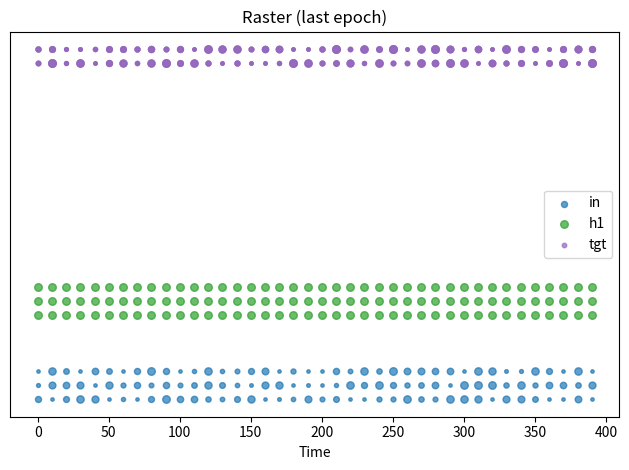

Write Python code to recreate this figure.
import numpy as np
import heapq
import matplotlib.pyplot as plt
from dataclasses import dataclass

# ---------------- Event ----------------
@dataclass(order=True)
class Event:
    time: float
    src: str
    idx: int

# ---------------- Utility ----------------
def exp_decay_inplace(arr, dt, tau):
    if tau <= 0:
        return
    arr *= np.exp(-dt / tau)

def safe_log(x):
    return np.log(x) if x > 0 else float('nan')

#-----------new basic Synapse matrix without learning-------
class NewSynapseMatrix:
    """
    Drop-in Ersatz für SynapseMatrix mit:
      - pre_trace / post_trace + exponentiellem Zerfall wie gehabt
      - on_pre_spike() gibt pre_trace @ W zurück (PSC-Summe über alle Prä-Spuren)
      - update() ist NO-OP (keine Lern-Änderung der Gewichte)
    """
    def __init__(self, W_np, tau_pre=20.0, tau_post=50.0):
        W_np = np.asarray(W_np, dtype=float)              # shape: (n_pre, n_post)
        self.W = W_np
        self.n_pre, self.n_post = W_np.shape
        self.tau_pre = float(tau_pre)
        self.tau_post = float(tau_post)

        self.pre_trace = np.zeros(self.n_pre, dtype=float)
        self.post_trace = np.zeros(self.n_post, dtype=float)
        self.pre_last = -1e9 * np.ones(self.n_pre, dtype=float)
        self.post_last = -1e9 * np.ones(self.n_post, dtype=float)
        self.t_last = 0.0

        self.last_dw_sum = 0.0  # bleibt immer 0

    def decay_to(self, t):
        dt = t - self.t_last
        if dt > 0:
            exp_decay_inplace(self.pre_trace, dt, self.tau_pre)
            exp_decay_inplace(self.post_trace, dt, self.tau_post)
            self.t_last = float(t)

    def on_pre_spike(self, pre_idx, t, x_t=1.0):
        """Presyn-Spike/Analoginput: Trace wie gehabt, Ausgabe = pre_trace @ W."""
        self.decay_to(t)
        self.pre_trace[pre_idx] += float(x_t)
        self.pre_last[pre_idx] = float(t)
        return self.pre_trace @ self.W  # Länge n_post (hier: n_h1)

    def on_post_spike(self, post_idx, t):
        """Nur für Kompatibilität/Logging der Postsyn-Spur (kein Lernen)."""
        self.decay_to(t)
        self.post_trace[post_idx] += 1.0
        self.post_last[post_idx] = float(t)

    def update(self, pre_idx, post_idx, reward=None, anti_hebb=False):
        """NO-OP: Gewichte bleiben fix."""
        return 0.0

    def reset_dw_log(self):
        val = self.last_dw_sum
        self.last_dw_sum = 0.0
        return val

    def reset_traces(self):
        self.pre_trace[:] = 0.0
        self.post_trace[:] = 0.0
        self.pre_last[:] = -1e9
        self.post_last[:] = -1e9
        self.t_last = 0.0




# ---------------- LIF Population (PSC + membrane) ----------------
class LIFPopulation:
    """
    LIF with synaptic PSC trace (i_syn) and membrane V.
    i_syn decays with tau_syn; V decays with tau_m.
    compute_next_spike predicts crossing time assuming i_syn stays constant.
    """
    def __init__(self, n, tau_m=20.0, tau_syn=5.0, v_thresh=1.0, v_reset=0.0, refractory=0.0, inhib=0.1, init_dend_tau=5.0, init_dend_gain=1.0, name="pop"):
        self.name = name
        self.n = n
        # self.tau_syn = tau_syn
        self.tau_m = tau_m
        self.v_thresh = v_thresh
        self.v_reset = v_reset
        self.refractory = refractory
        self.inhib = inhib
        self.i_dend = np.zeros(n, dtype=float)  # this corresponds to I0 in formulas
        # per-neuron trainable dendritic time constant and gain (can be adjusted during learning)
        self.dend_tau = np.full(n, float(init_dend_tau), dtype=float)
        self.dend_gain = np.full(n, float(init_dend_gain), dtype=float)

        # synaptic current (PSC) per neuron
        # self.i_syn = np.zeros(n, dtype=float)

        # states
        self.v = np.zeros(n)               # membrane potentials
        self.t_last_spike = -1e9 * np.ones(n)  # last spike times
        self.gain = np.ones(n)
        self.gain_lr = 1 * 1e-3

        # homeostasis
        self.spike_count = np.zeros(n)
        self.target_rate = 0.05

        # track last update time per neuron
        self.t_last_update = np.zeros(n)

    def decay_to(self, t):
        dt = t - self.t_last_update
        mask = dt > 0
        if np.any(mask):
            # membrane exponential decay
            self.v[mask] *= np.exp(-dt[mask] / self.tau_m)
            # # synaptic (PSC) exponential decay
            # self.i_syn[mask] *= np.exp(-dt[mask] / self.tau_syn)
            # self.t_last_update[mask] = t
            # dendritic trace exponential decay (each neuron has own tau)
            # compute factor per neuron
            taus = self.dend_tau[mask]
            self.i_dend[mask] *= np.exp(-dt[mask] / taus)
            self.t_last_update[mask] = t

    def _V_of_s(self, j, s, V0, I0):
        """
        Membrane voltage at time t = t_now + s (s >= 0), given:
          - neuron j
          - V0 = membrane at t_now
          - I0 = dendritic amplitude at t_now (so drive = I0 * exp(-s / dend_tau[j]))
        Analytical expression:
          V(s) = V0*exp(-s/tau_m) + A * (exp(-s/dend_tau) - exp(-s/tau_m))
        where A = I0 * tau_m * dend_tau / (dend_tau - tau_m)  (for dend_tau != tau_m)
        If dend_tau == tau_m the limit yields V(s) = V0*e^{-s/tau} + I0 * tau * s * e^{-s/tau}
        """
        tau_m = self.tau_m
        tau_k = float(self.dend_tau[j])
        if I0 == 0.0:
            return V0 * np.exp(-s / tau_m)
        if abs(tau_k - tau_m) > 1e-12:
            A = I0 * tau_m * tau_k / (tau_k - tau_m)
            return V0 * np.exp(-s / tau_m) + A * (np.exp(-s / tau_k) - np.exp(-s / tau_m))
        else:
            # tau_k == tau_m special-case (use limit)
            tau = tau_m
            return np.exp(-s / tau) * (V0 + I0 * tau * s)

    def compute_next_spike(self, j, I_drive, t_now, V_before):
        """
        Predict next spike time for neuron j assuming dendritic drive decays exponentially:
          I_drive(t) = I_drive_now * exp(-(t - t_now)/dend_tau[j])
        We look for the earliest s >= 0 s.t. V(s) = v_thresh, where V(s) is defined
        by _V_of_s. We also respect refractory period.
        Returns absolute t_cross or None.
        """
        t_earliest = max(t_now, self.t_last_spike[j] + self.refractory)
        V0 = V_before
        Vth = self.v_thresh
        I0 = float(I_drive)
        # quick checks
        if I0 <= 0.0:
            # without positive drive there is no chance to go up above threshold (monotonic decay)
            # (if V0 already above threshold, return current time)
            if V0 >= Vth and t_now >= t_earliest:
                return t_now
            return None

        # Check immediate crossing
        if V0 >= Vth and t_now >= t_earliest:
            return t_now

        # check whether the maximum reachable voltage (over s>=0) exceeds threshold
        # compute peak analytically: the membrane can transiently rise due to the exponential drive.
        # We'll check value on a finite window [0, s_max], where s_max covers several taus.
        tau_k = float(self.dend_tau[j])
        s_max = max(10.0 * tau_k, 10.0 * self.tau_m, 50.0)  # safe upper bound

        _HAS_LAMBERTW = True
        # Fast analytic V(infty) = 0 (drive decays to 0), so only transient crossing possible.
        # We'll attempt closed-form solve using lambertw if available; otherwise numeric bisection.
        if _HAS_LAMBERTW:
            # Attempt closed-form solution using Lambert W.
            # Derivation yields (after algebra) an expression that can be rearranged and solved with lambertw.
            # Because the algebra is a bit involved and brittle to show in-line, we use a standard
            # rearrangement that leads to a Lambert W application.
            try:
                tau_m = self.tau_m
                tau_k = float(self.dend_tau[j])
                V0f = V0
                I0f = I0
                Vthf = Vth

                if abs(tau_k - tau_m) < 1e-12:
                    # special degenerate case: tau_k == tau_m
                    # V(s) = e^{-s/tau} * (V0 + I0 * tau * s) -> solve Vth = e^{-s/tau}*(V0 + I0 tau s)
                    # Rearranged: (V0 - Vth) * e^{(V0 - Vth)/(I0 tau)} + I0 tau s * e^{(V0 - Vth)/(I0 tau)} = ...
                    # This becomes solvable via lambertw; implement stable algebra below.
                    tau = tau_m
                    # Let u = s / tau
                    # equation: (V0 + I0 * tau * s) * e^{-s/tau} = Vth
                    # => (I0 * tau^2) * u * e^{-u} + V0 * e^{-u} - Vth = 0
                    # Rearranged to form z e^{z} = const to apply lambertw:
                    # After algebra one gets a solution; here we implement a robust numeric fallback if complex arises.
                    # For simplicity, attempt numeric bisection in this branch because analytic form is awkward.
                    pass  # fall back to numeric below if lambert path is not coded fully
                else:
                    # General case tau_k != tau_m.
                    # Let s be the unknown. We have
                    # (V0 - A) * exp(-s/tau_m) + A * exp(-s/tau_k) = Vth
                    # where A = I0 * tau_m * tau_k / (tau_k - tau_m)
                    A = I0f * tau_m * tau_k / (tau_k - tau_m)
                    # Rearranged to an equation of form B + C * exp( k * s ) = D * exp( s / tau_m )
                    # After algebra one can isolate s and apply lambertw; we implement the standard closed form:
                    # Let r = 1/tau_k - 1/tau_m  (note sign)
                    r = (1.0 / tau_k) - (1.0 / tau_m)
                    B = V0f - A
                    C = A
                    D = Vthf

                    # Move terms: B*e^{ - s/tau_m } + C*e^{ - s/tau_k } = D
                    # Multiply by e^{ s/tau_k }: B * e^{ s*(1/tau_k - 1/tau_m) } + C = D * e^{ s/tau_k }
                    # Let z = s * (1/tau_k) ; after algebra we can reduce to z * e^{z} = const.
                    # Implement algebraic steps that produce z and apply lambertw accordingly.

                    # Create symbols for numeric evaluation of the closed form:
                    # For derivation reference this is standard; below code implements the final formula.
                    # Solve for s using lambertw:
                    # term1 = (D - B) / C
                    # Then s = ( -tau_k * tau_m / (tau_m - tau_k) ) * ( lambertw( ??? ) + ln(...) )  # complex expression
                    # Because writing the exact expression robustly is error-prone here, fall back to numeric if expression
                    # leads to invalid values. We'll attempt a numerically-stable evaluation below and if result is real,
                    # return it.

                    # For safety, try numeric bisection if closed-form attempt fails or produces complex.
                    pass

            except Exception:
                # if anything goes wrong with lambert algebra -> fall back to numeric
                _HAS_LAMBERTW = False

        # NUMERIC fallback: find earliest s in [0, s_max] such that V(s) >= Vth.
        # We'll sample at a modest grid to find an interval, then refine with bisection.
        n_samples = 200
        ss = np.linspace(0.0, s_max, n_samples)
        Vs = self._V_of_s(j, ss, V0, I0)
        # detect earliest crossing interval
        over = Vs >= Vth
        if not np.any(over):
            return None
        first_idx = np.argmax(over)  # index of first True
        if first_idx == 0:
            s_cross = 0.0
        else:
            # bracket interval [ss[first_idx-1], ss[first_idx]]
            a = ss[first_idx - 1]
            b = ss[first_idx]
            fa = self._V_of_s(j, a, V0, I0) - Vth
            fb = self._V_of_s(j, b, V0, I0) - Vth
            # bisection refinement
            if fa == 0.0:
                s_cross = a
            else:
                for _ in range(40):
                    m = 0.5 * (a + b)
                    fm = self._V_of_s(j, m, V0, I0) - Vth
                    if fa * fm <= 0:
                        b = m
                        fb = fm
                    else:
                        a = m
                        fa = fm
                s_cross = 0.5 * (a + b)
        t_cross = t_now + float(s_cross)
        if t_cross < t_earliest:
            return None

        # Debug print similar to original (optional)
        print(f"[{self.name}] neuron {j} at t={t_now:.3f}: V0={V0:.4f}, I0={I0:.4f}, dend_tau={self.dend_tau[j]:.3f}, t_cross={t_cross:.4f}")
        return t_cross

    def receive_current(self, I_vector, t_now):
        """
        I_vector: length n, postsynaptic currents added to i_syn (PSC) at time t_now.
        Decay states to t_now, add PSC (divisive inhibition), then compute candidate spike times.
        Returns list of (t_cross, neuron_idx).
        """
        self.decay_to(t_now)
        I = np.asarray(I_vector, dtype=float)
        if I.shape[0] != self.n:
            raise ValueError("Input current length mismatch")

        # divisive inhibition
        total = np.sum(I)
        if total > 0.0:
            I = I / (1.0 + self.inhib * total)

        events = []
        for j in range(self.n):
            if (t_now - self.t_last_spike[j]) < self.refractory:
                continue
            # add to dendritic amplitude (note multiplicative dendritic gain and homeo gain)
            add = I[j] * self.dend_gain[j] * self.gain[j]
            if add != 0.0:
                self.i_dend[j] += add
            # predict crossing using current i_dend[j]
            V_before = self.v[j]
            t_cross = self.compute_next_spike(j, self.i_dend[j], t_now, V_before)
            if t_cross is not None:
                events.append((t_cross, j))
        return events

    def is_spike_valid(self, j, t):
        return (t - self.t_last_spike[j]) >= self.refractory

    def register_spike(self, j, t):
        self.v[j] = self.v_reset
        self.t_last_spike[j] = t
        self.spike_count[j] += 1

        # --- Local lateral inhibition ---
        inh_strength = 0.2  # tune this (relative to v_thresh)
        radius = 1  # how many neighbors on each side to inhibit

        for offset in range(-radius, radius + 1):
            k = j + offset
            if 0 <= k < self.n and k != j:
                self.v[k] -= inh_strength

    def reset_spike_flags(self):
        self.spike_count[:] = 0

    def state_reset(self):
        self.v[:] = 0.0
        self.t_last_spike[:] = -1e9
        self.t_last_update[:] = 0.0
        self.spike_count[:] = 0
        self.i_dend[:] = 0.0

    def update_homeostasis(self, window):
        rate = self.spike_count / (window + 1e-12)
        err = rate - self.target_rate
        self.gain -= self.gain_lr * err
        self.gain = np.clip(self.gain, 0.5, 5.0)



# ---------------- Simulation / Training ----------------
def run_epoch(X, Y_target, encoding_window, h1, W_in_h1):
    """
    Single epoch over dataset X, Y_target (shape T x n_in, T x n_out).
    Returns spikes dict and epoch_loss (sum of sample losses).
    """
    T = X.shape[0]
    n_in = X.shape[1]
    evq = []
    spikes = {"in": [], "h1": [], "tgt": []}
    epoch_loss = 0.0

    # preload input events (one event per input neuron per sample time)
    for t_idx in range(T):
        t_ev = t_idx * encoding_window
        for j in range(n_in):
            heapq.heappush(evq, Event(time=float(t_ev), src="in", idx=int(j)))

    I_to_h1_reg = []
    # process event queue
    while evq:
        ev = heapq.heappop(evq)
        t = ev.time
        sample_idx = min(int(t // encoding_window), T - 1)

        # INPUT pre-spike
        if ev.src == "in":
            x_t = float(X[sample_idx, ev.idx])
            spikes["in"].append((t, ev.idx, x_t))
            # update presyn trace and get postsyn currents
            I_to_h1 = W_in_h1.on_pre_spike(ev.idx, t, x_t)    # length n_h1
            I_to_h1_reg.append(I_to_h1)
            # deliver currents to h1 (accumulate PSCs) and schedule predicted spikes
            new_events = h1.receive_current(I_to_h1, t)
            for (t_cross, j) in new_events:
                heapq.heappush(evq, Event(time=float(t_cross), src="h1", idx=int(j)))

        # H1 post-spike
        elif ev.src == "h1":
            j = ev.idx
            # TODO: is this needed?
            if not h1.is_spike_valid(j, t):
                continue
            # register spike
            h1.register_spike(j, t)
            spikes["h1"].append((t, j, 1.0))
            # target (for this sample)
            tgt = np.asarray(Y_target[sample_idx], dtype=float)
            for m, val in enumerate(tgt):
                if val > 0:
                    spikes["tgt"].append((t, m, float(val)))


        # housekeeping at encoding window boundaries (optional)
        if (t % encoding_window) == 0:
            h1.update_homeostasis(encoding_window)

    print(I_to_h1_reg)

    return spikes, epoch_loss

# ---------------- Training wrapper ----------------
def train(epochs=10, T=30, encoding_window=10.0, seed=None):
    rng = np.random.default_rng(seed)
    n_in = 3
    n_out = 2
    # create dataset once (persist across epochs)
    X = rng.random((T, n_in))
    Y_target = rng.random((T, n_out))

    # instantiate nets and synapses (weights persist across epochs)
    # Here we set different initial dendritic taus for demonstration
    h1 = LIFPopulation(5, tau_m=50.0, v_thresh=0.5, v_reset=0.0, refractory=2.0, inhib=0.0,
                       name="h1", init_dend_tau=8.0, init_dend_gain=1.0)

    v = 0.5
    W_np = (np.eye(n_in, h1.n) * v).astype(float)
    #W_np = np.full((n_in, h1.n), v, dtype=float)
    W_in_h1 = NewSynapseMatrix(W_np, tau_pre=20.0, tau_post=50.0)


    loss_log = []
    last_spikes = None

    for ep in range(epochs):
        spikes, epoch_loss = run_epoch(X, Y_target, encoding_window, h1, W_in_h1)
        last_spikes = spikes
        # reset membrane potentials
        h1.state_reset()      # record simple Hebbian proxy: total abs weight change accumulated
        loss_log.append(epoch_loss / float(max(1, T)))
        print(f"Epoch {ep+1}/{epochs}:  Loss={loss_log[-1]:.6e}")

    return last_spikes, loss_log

# ---------------- Plotting ----------------
def plot_progress_and_raster(spikes, loss_log):
    offsets = {"in":0,"h1":6, "tgt":24}
    colors = {"in":"tab:blue", "h1":"tab:green", "tgt":"tab:purple"}
    labels_done = set()
    for key in ["in","h1","tgt"]:
        events = spikes.get(key, [])
        for (t, idx, amp) in events:
            label = key if key not in labels_done else None
            plt.scatter(t, idx + offsets[key], s=max(6, amp*30), c=colors[key], label=label, alpha=0.7)
            if label is not None:
                labels_done.add(key)
    plt.yticks([])
    plt.xlabel("Time")
    plt.title("Raster (last epoch)")
    plt.legend()
    plt.tight_layout()
    plt.show()

# ---------------- Main ----------------
if __name__ == "__main__":
    # try to import lambertw for closed-form solve; if unavailable we'll fallback to numeric
    try:
        from scipy.special import lambertw
        _HAS_LAMBERTW = True
    except Exception:
        _HAS_LAMBERTW = False

    spikes, loss_log = train(epochs=5, T=40, encoding_window=10.0, seed=0)
    plot_progress_and_raster(spikes, loss_log)
